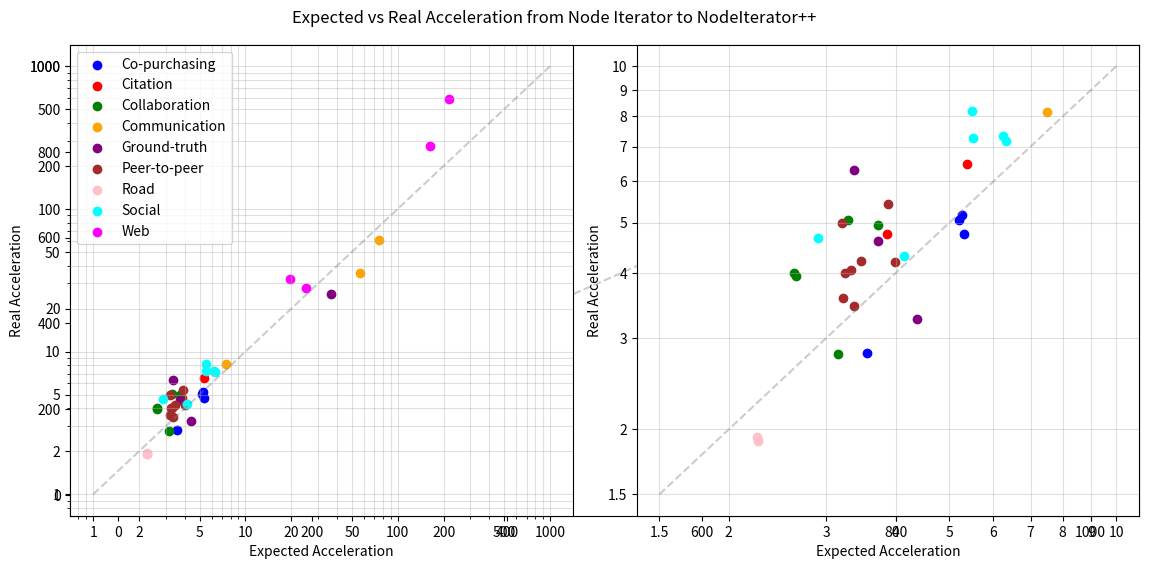

Write the Python code that produced this figure. (Note: this script raises an exception after producing the figure.)
import os
import matplotlib.pyplot as plt
import numpy as np

# Data
expeAmazon = [3.55702, 5.31552, 5.26645, 5.20289]
realAmazon = [2.80029, 4.74896, 5.17782, 5.04869]
expeCit = [3.85769, 5.37197]
realCit = [4.76114, 6.48595]
expeCol = [3.28013, 3.71424, 2.62369, 2.64461, 3.14481]
realCol = [5.04734, 4.95257, 4.00686, 3.95001, 2.79636]
expeCom = [7.49747, 56.3554, 75.5944]
realCom = [8.14471, 35.7011, 60.39]
expeNetg = [4.36946, 3.71349, 36.2733, 3.35748]
realNetg = [3.25652, 4.61413, 25.1553, 6.31732]
expeP2Pn = [3.36104, 3.19851, 3.99286, 3.87012, 3.46296, 3.21432, 3.24631, 3.31596]
realP2Pn = [3.45808, 4.99779, 4.19613, 5.4175, 4.21547, 3.57524, 3.99397, 4.05395]
expeRoadn = [2.2576, 2.25922, 2.25096]
realRoadn = [1.91044, 1.90363, 1.93493]
expeSocial = [2.89233, 5.49009, 5.52151, 6.23739, 6.32264, 4.14229]
realSocial = [4.66921, 8.20003, 7.26268, 7.33299, 7.17577, 4.30588]
expeWeb = [218.115, 25.1489, 19.5052, 162.43]
realWeb = [592.095, 28.0725, 32.0197, 277.785]

plt.figure(figsize=(12, 6))

# Plotting diagonal line
x = np.logspace(0, 3, 100)
plt.plot(x, x, '--', color='gray', alpha=0.4)

# Scatter plot
plt.subplot(1, 2, 1)
plt.plot([1, 1000], [1, 1000], '--', color='gray', alpha=0.4)
plt.scatter(expeAmazon, realAmazon, label='Co-purchasing', color='blue')
plt.scatter(expeCit, realCit, label='Citation', color='red')
plt.scatter(expeCol, realCol, label='Collaboration', color='green')
plt.scatter(expeCom, realCom, label='Communication', color='orange')
plt.scatter(expeNetg, realNetg, label='Ground-truth', color='purple')
plt.scatter(expeP2Pn, realP2Pn, label='Peer-to-peer', color='brown')
plt.scatter(expeRoadn, realRoadn, label='Road', color='pink')
plt.scatter(expeSocial, realSocial, label='Social', color='cyan')
plt.scatter(expeWeb, realWeb, label='Web', color='magenta')

plt.xlabel('Expected Acceleration')
plt.ylabel('Real Acceleration')
plt.legend()

plt.xscale('log')
plt.yscale('log')
plt.grid(True, which='both', alpha=0.4)
plt.minorticks_on()
plt.xticks([1, 2, 5, 10, 20, 50, 100, 200, 500, 1000], ['1', '2', '5', '10', '20', '50', '100', '200', '500', '1000'])
plt.yticks([1, 2, 5, 10, 20, 50, 100, 200, 500, 1000], ['1', '2', '5', '10', '20', '50', '100', '200', '500', '1000'])

# Plotting the second plot with limited range
plt.subplot(1, 2, 2)
for i in range(len(expeAmazon)):
    if 1.5 <= expeAmazon[i] <= 10 and 1.5 <= realAmazon[i] <= 10:
        plt.scatter(expeAmazon[i], realAmazon[i], color='blue')
for i in range(len(expeCit)):
    if 1.5 <= expeCit[i] <= 10 and 1.5 <= realCit[i] <= 10:
        plt.scatter(expeCit[i], realCit[i], color='red')
for i in range(len(expeCol)):
    if 1.5 <= expeCol[i] <= 10 and 1.5 <= realCol[i] <= 10:
        plt.scatter(expeCol[i], realCol[i], color='green')
for i in range(len(expeCom)):
    if 1.5 <= expeCom[i] <= 10 and 1.5 <= realCom[i] <= 10:
        plt.scatter(expeCom[i], realCom[i], color='orange')
for i in range(len(expeNetg)):
    if 1.5 <= expeNetg[i] <= 10 and 1.5 <= realNetg[i] <= 10:
        plt.scatter(expeNetg[i], realNetg[i], color='purple')
for i in range(len(expeP2Pn)):
    if 1.5 <= expeP2Pn[i] <= 10 and 1.5 <= realP2Pn[i] <= 10:
        plt.scatter(expeP2Pn[i], realP2Pn[i], color='brown')
for i in range(len(expeRoadn)):
    if 1.5 <= expeRoadn[i] <= 10 and 1.5 <= realRoadn[i] <= 10:
        plt.scatter(expeRoadn[i], realRoadn[i], color='pink')
for i in range(len(expeSocial)):
    if 1.5 <= expeSocial[i] <= 10 and 1.5 <= realSocial[i] <= 10:
        plt.scatter(expeSocial[i], realSocial[i], color='cyan')
for i in range(len(expeWeb)):
    if 1.5 <= expeWeb[i] <= 10 and 1.5 <= realWeb[i] <= 10:
        plt.scatter(expeWeb[i], realWeb[i], color='magenta')

plt.xlabel('Expected Acceleration')
plt.ylabel('Real Acceleration')

plt.xscale('log')
plt.yscale('log')
plt.grid(True, which='both', alpha=0.4)
plt.minorticks_on()
plt.xticks([1.5, 2, 3, 4, 5, 6,7, 8, 9, 10], ['1.5', '2','3', '4', '5','6','7','8','9', '10'])
plt.yticks([1.5, 2, 3, 4, 5, 6,7, 8, 9, 10], ['1.5', '2','3', '4' ,'5','6','7','8','9', '10'])

# Plotting diagonal line for the second subplot
plt.plot([1.5, 10], [1.5, 10], '--', color='gray', alpha=0.4)

plt.suptitle('Expected vs Real Acceleration from Node Iterator to NodeIterator++')

plt.tight_layout()

# Saving the plot
script_dir = os.path.dirname(os.path.abspath(__file__))
plt.savefig(os.path.join(script_dir, 'AccelerationAll.png'), dpi=150)

plt.show()
